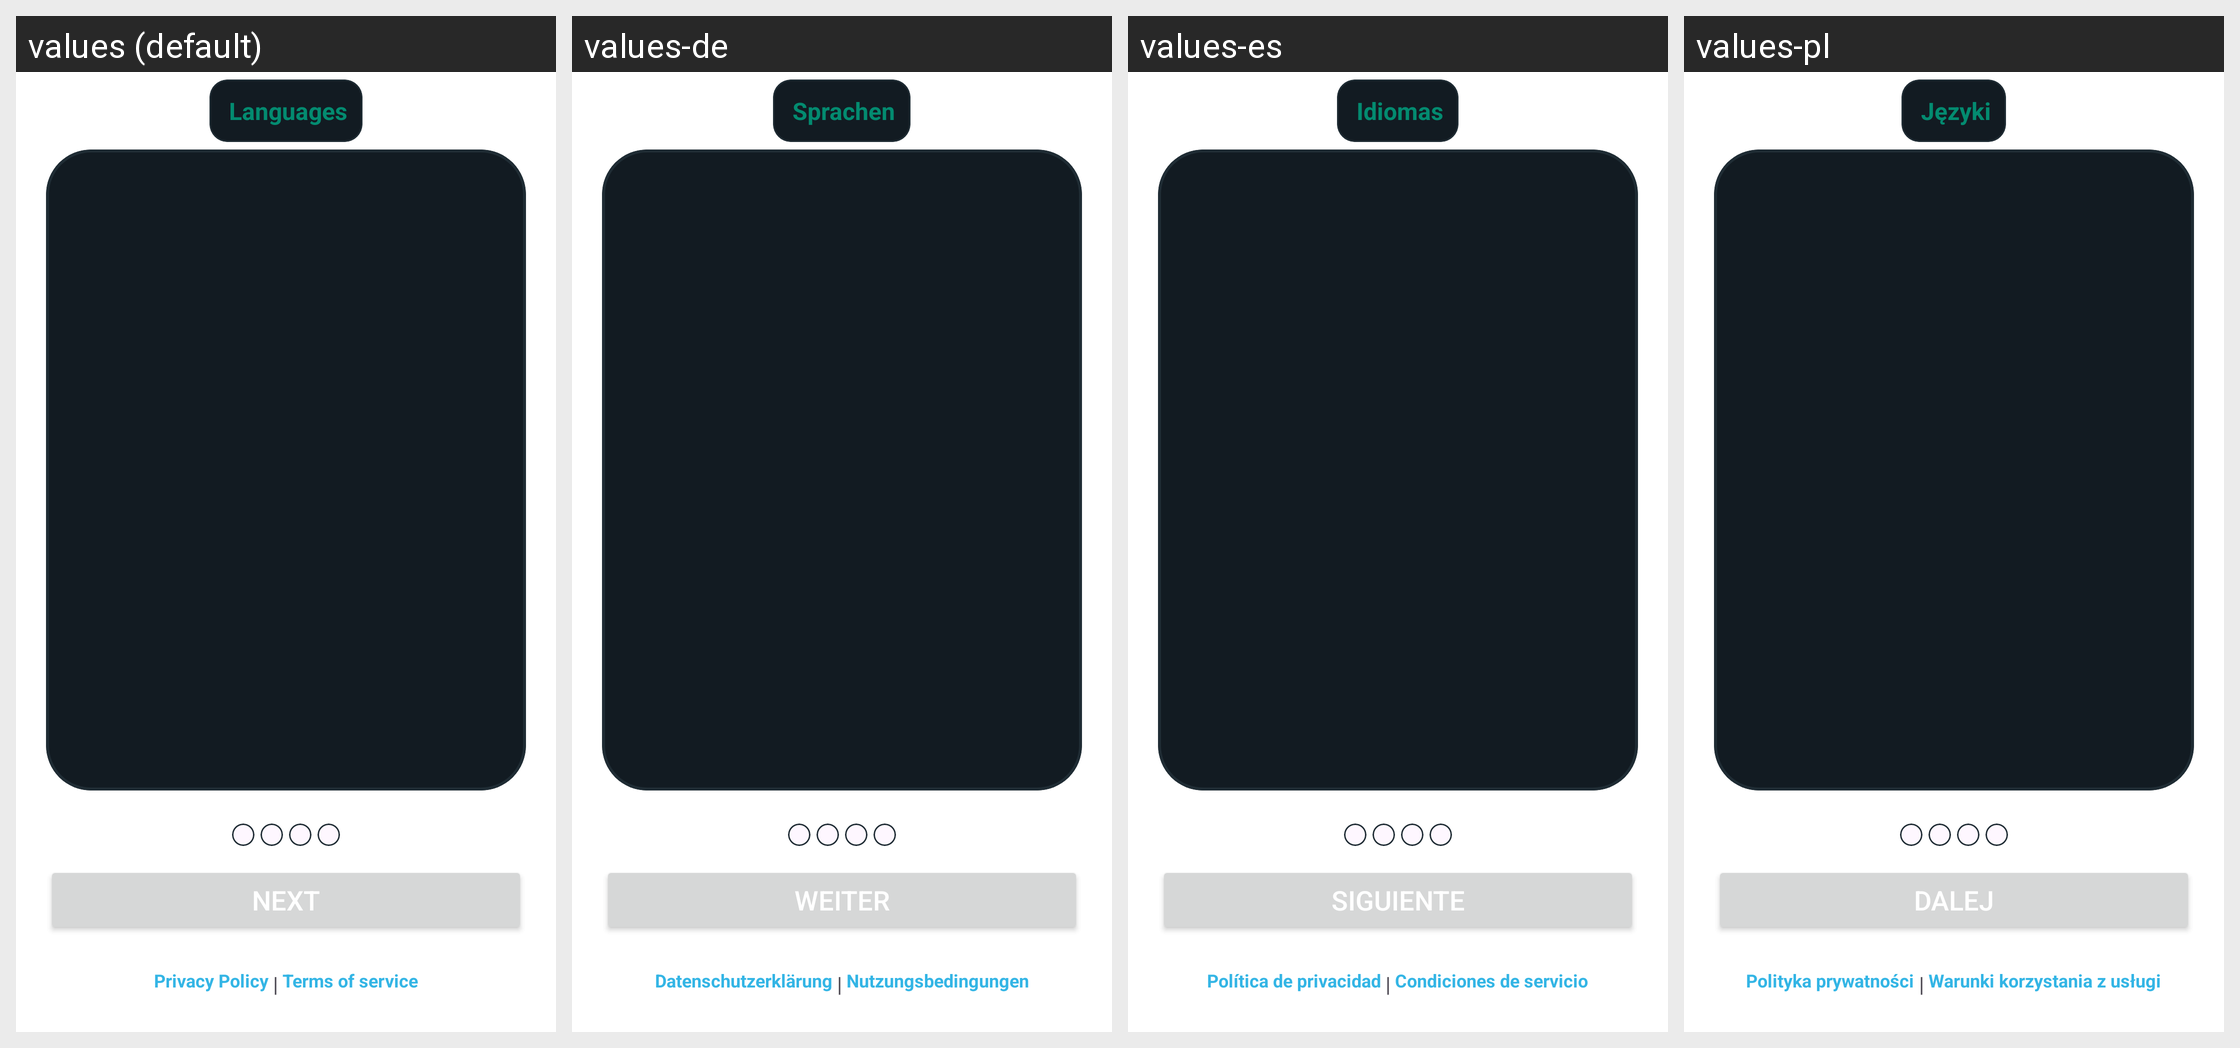

This grid shows one Android layout under several languages. Give, for every string resource on the screen, its name, the default text and each shown locale's text.
Android screen res/layout/activity_get_infomation.xml rendered under 4 locales, left to right: values (default), values-de, values-es, values-pl. Device: Nexus 5 (rendered at 1080×1920; each locale shown at half size, 540×960, under a caption strip naming it); theme Theme.InterDate.
Other locales in the repository, not shown: values-af, values-cs, values-en, values-it, values-ja, values-ko, values-pt, values-ru, values-tr.
Strings drawn on this screen, with the default value and each locale's value (text and hints the layout hard-codes, and strings that could not be matched under every locale, appear in the picture but are not listed):

languages
  values: Languages
  values-de: Sprachen
  values-es: Idiomas
  values-pl: Języki

next
  values: Next
  values-de: Weiter
  values-es: Siguiente
  values-pl: Dalej

privacy_policy
  values: Privacy Policy
  values-de: Datenschutzerklärung
  values-es: Política de privacidad
  values-pl: Polityka prywatności

terms_of_service
  values: Terms of service
  values-de: Nutzungsbedingungen
  values-es: Condiciones de servicio
  values-pl: Warunki korzystania z usługi
